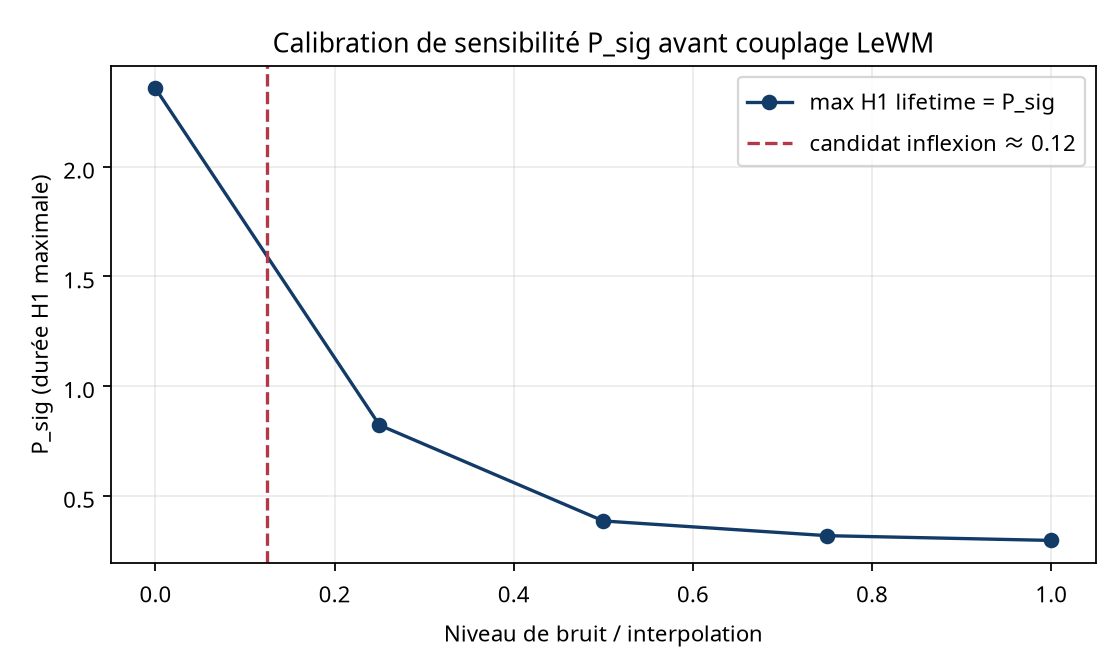

Values plotted in this chart, from the file beside it:
noise_level, p_sig_max_lifetime, raw_h1_count, persistent_h1_count, n_points, candidate_inflexion
0.0, 2.357, 1, 1, 96, 0.125
0.25, 0.8228, 15, 2, 96, 0.125
0.5, 0.3859, 22, 9, 96, 0.125
0.75, 0.3188, 19, 12, 96, 0.125
1.0, 0.2972, 21, 16, 96, 0.125
